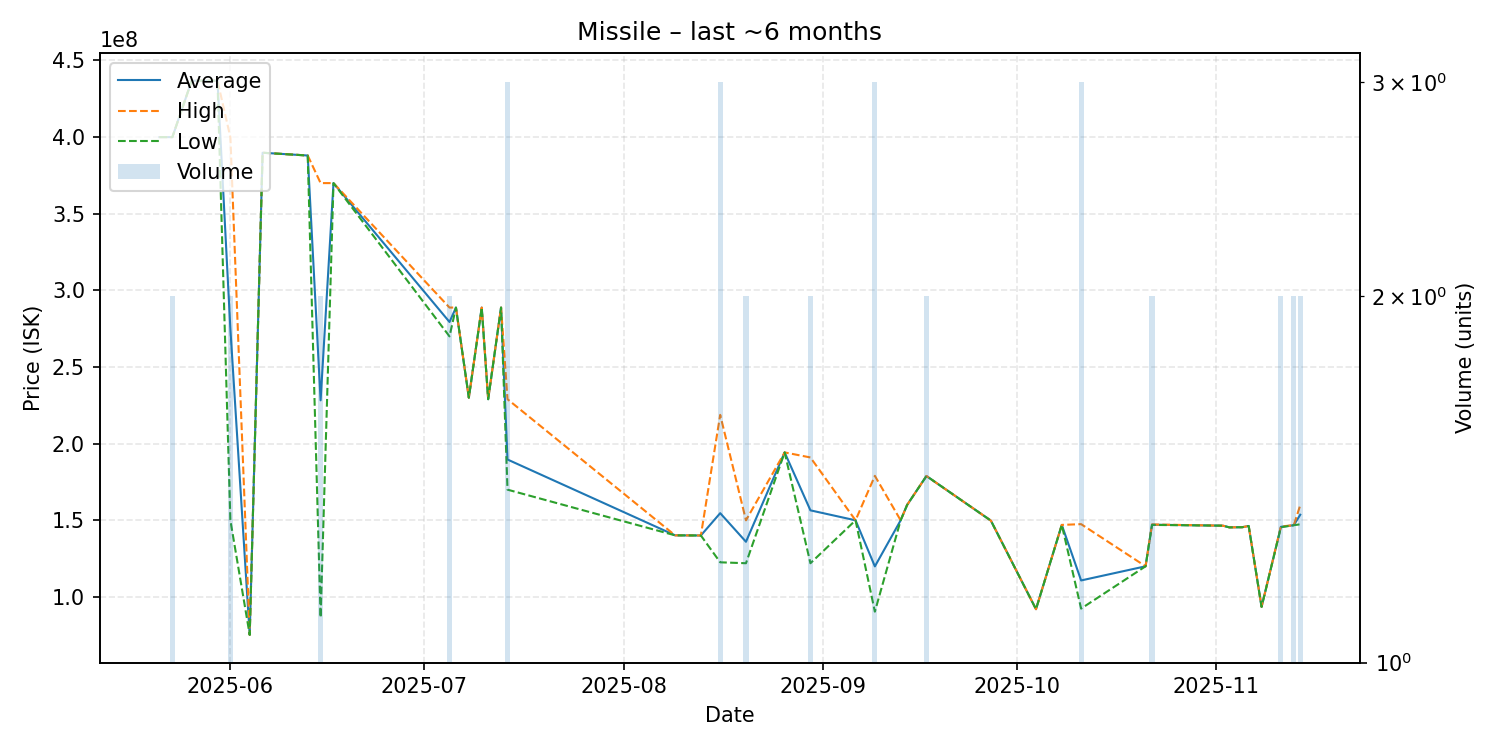

The data file committed next to this chart (first rows):
date, average, highest, lowest, order_count, volume
2025-05-21, 400000000, 400000000, 400000000, 1, 1
2025-05-23, 400000000, 400000000, 400000000, 2, 2
2025-05-26, 436800000, 436800000, 436800000, 1, 1
2025-05-30, 436800000, 436800000, 436800000, 1, 1
2025-06-01, 274950000, 399900000, 150000000, 2, 2
2025-06-04, 75260000, 75260000, 75260000, 1, 1
2025-06-06, 389800000, 389800000, 389800000, 1, 1
2025-06-13, 388000000, 388000000, 388000000, 1, 1
2025-06-15, 228275000, 370000000, 86550000, 2, 2
2025-06-17, 370000000, 370000000, 370000000, 1, 1
2025-07-05, 279400000, 288800000, 270000000, 2, 2
2025-07-06, 288800000, 288800000, 288800000, 1, 1
2025-07-08, 230000000, 230000000, 230000000, 1, 1
2025-07-10, 288800000, 288800000, 288800000, 1, 1
2025-07-11, 229000000, 229000000, 229000000, 1, 1
2025-07-13, 288800000, 288800000, 288800000, 1, 1
2025-07-14, 189666667, 229000000, 170000000, 3, 3
2025-08-09, 140200000, 140200000, 140200000, 1, 1
2025-08-13, 140100000, 140100000, 140100000, 1, 1
2025-08-16, 154666667, 218800000, 122600000, 3, 3
2025-08-20, 136000000, 150000000, 122000000, 2, 2
2025-08-26, 194300000, 194300000, 194300000, 1, 1
2025-08-30, 156500000, 191000000, 122000000, 2, 2
2025-09-06, 150000000, 150000000, 150000000, 1, 1
2025-09-09, 119936667, 179000000, 90405000, 3, 3
2025-09-13, 150000000, 150000000, 150000000, 1, 1
2025-09-14, 160000000, 160000000, 160000000, 1, 1
2025-09-17, 178900000, 178900000, 178900000, 1, 2
2025-09-27, 149800000, 149800000, 149800000, 1, 1
2025-10-04, 92010000, 92010000, 92010000, 1, 1
2025-10-08, 147000000, 147000000, 147000000, 1, 1
2025-10-11, 110770000, 147500000, 92405000, 3, 3
2025-10-21, 120000000, 120000000, 120000000, 1, 1
2025-10-22, 147150000, 147300000, 147000000, 2, 2
2025-11-02, 146500000, 146500000, 146500000, 1, 1
2025-11-03, 145400000, 145400000, 145400000, 1, 1
2025-11-05, 145500000, 145500000, 145500000, 1, 1
2025-11-06, 146300000, 146300000, 146300000, 1, 1
2025-11-08, 93520000, 93520000, 93520000, 1, 1
2025-11-11, 145750000, 146000000, 145500000, 2, 2
2025-11-13, 146800000, 146800000, 146800000, 1, 2
2025-11-14, 153650000, 159900000, 147400000, 2, 2
